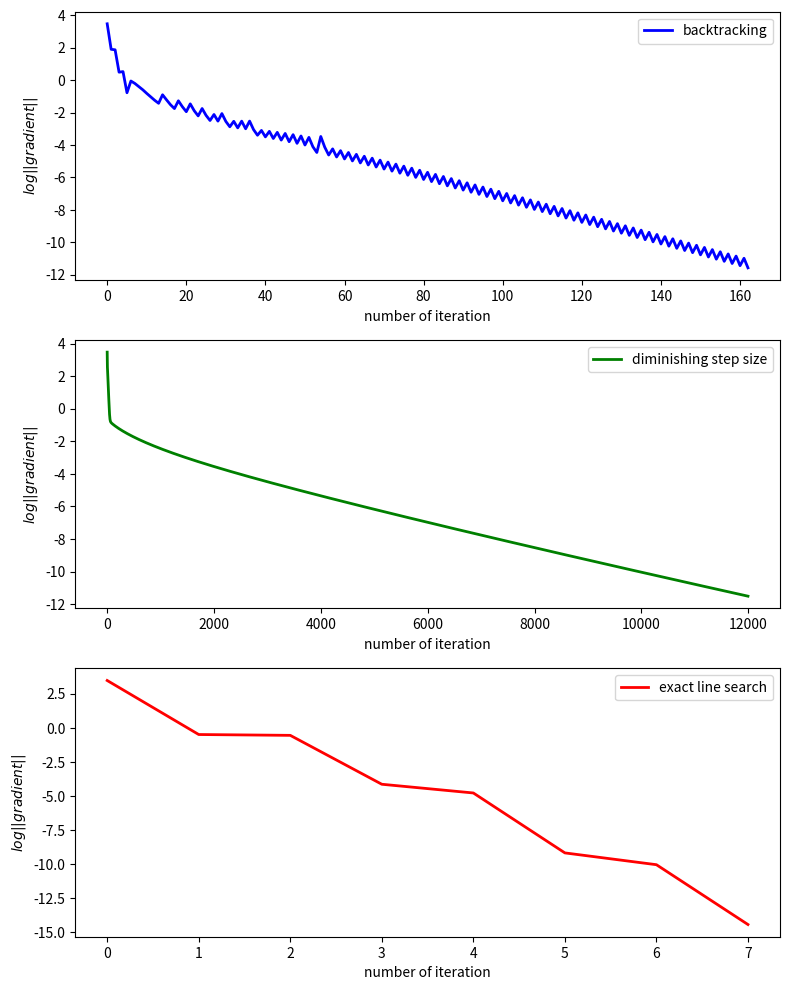
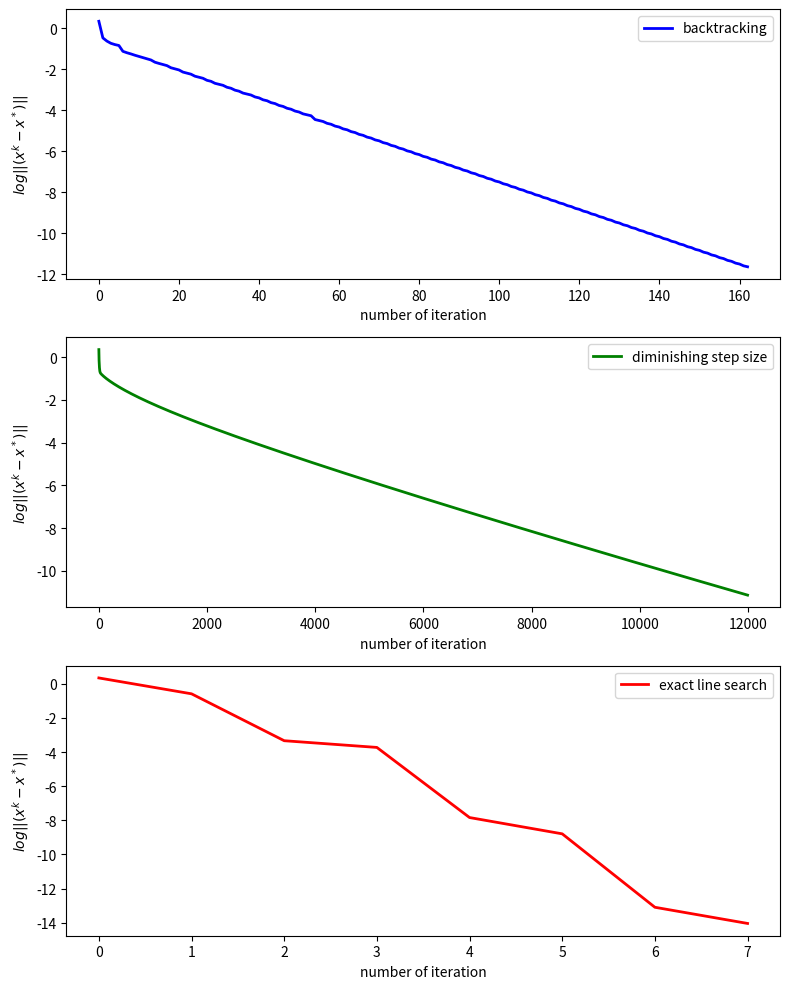

Reproduce these figures in Python, in order.
import numpy as np
import matplotlib.pyplot as plt

def f1(x):
    return 3 + x[0] + ((1 - x[1]) * x[1] - 2) * x[1]
def f2(x):
    return 3 + x[0] + (x[1] - 3) * x[1]
def f(x):
    return f1(x) * f1(x) + f2(x) *f2(x)
def df(x):
    grad = np.zeros(2).reshape(2,1)
    grad[0] = 2 * f1(x) + 2 * f2(x)
    grad[1] = 2 * f1(x) * (2*x[1] - 3*(x[1]**2) - 2) + 2 * f2(x) * (2*x[1] - 3)
    return grad
def norm(x):
    return np.sqrt(x[0]**2 + x[1]**2)
color_list = ['blue', 'green', 'red', 'cyan']
def plot_gradient(y, method, subfig_num):
    plt.figure(1, figsize=(8,10))
    plt.subplot(3,1,subfig_num)
    n = y.size
    x = np.arange(n)
    y = np.log(y)
    plt.plot(x, y, label=method, color = color_list[subfig_num-1], linewidth=2)
    plt.legend()
    plt.xlabel('number of iteration')
    plt.ylabel('$log||gradient||$')
    plt.tight_layout()
    plt.savefig('gradient', dpi=300)
    
def plot_xk(y, method, subfig_num):
    plt.figure(2, figsize=(8,10))
    plt.subplot(3,1,subfig_num)
    n = y.size
    x = np.arange(n)
    y = np.log(y)
    plt.plot(x, y, label = method, color = color_list[subfig_num-1], linewidth=2)
    plt.legend()
    plt.xlabel('number of iteration')
    plt.ylabel('$log||(x^k-x^*)||$')
    plt.tight_layout()
    plt.savefig('xk', dpi=300)
    
#backtracking method
x_star = np.array([-1, 1]).reshape(2, 1)
s = 1
sigma = 0.5
gamma = 0.1
alpha = s
tol = 1e-5
gradient_list = []
xk_list = []

initial = np.array([0, 0]).reshape(2, 1)
xk = initial
gradient = df(xk)
num_iteration = 0
gradient_list.append(norm(gradient))
xk_list.append(norm(xk-x_star))

while norm(gradient) > tol:
    alphak = s
    dk = -df(xk)
    while True:
        if f(xk + alphak*dk) - f(xk) <= gamma * alphak * np.dot(df(xk).T, dk):
            break
        alphak = alphak * sigma
    xk = xk + alphak * dk
    xk_list.append(norm(xk-x_star))
    gradient = df(xk)
    gradient_list.append(norm(gradient))
    num_iteration = num_iteration + 1

xk_list = np.array(xk_list)
gradient_list = np.array(gradient_list)
subfig_num = 1
method = 'backtracking'
plot_gradient(gradient_list, method, subfig_num)
plot_xk(xk_list, method, subfig_num)

print('--------backtracking---------')
print('xk:\n', xk)
print('number of iterations:', num_iteration)
print()

#diminishing step size
def alpha_k(k):
    return 0.01/(np.log(k+2))

num_iteration = 0
k = 1
xk = initial
gradient = df(xk)
gradient_list = []
xk_list = []
gradient_list.append(norm(gradient))
xk_list.append(norm(xk-x_star))

while norm(gradient) > tol:
    dk = -df(xk)
    alphak = alpha_k(k)
    xk = xk + alphak * dk
    xk_list.append(norm(xk-x_star))
    gradient = df(xk)
    gradient_list.append(norm(gradient))
    num_iteration = num_iteration + 1
    k = k + 1
xk_list = np.array(xk_list)
gradient_list = np.array(gradient_list)  
subfig_num = 2      
method = 'diminishing step size'
plot_gradient(gradient_list, method, subfig_num)  
plot_xk(xk_list, method, subfig_num)
print('--------diminishing step size---------')
print('xk:\n', xk)
print('number of iterations:', num_iteration)
print()

# exact line search
tol_golden = 1e-6
maxit = 100
a = 2
num_iteration = 0
xk = initial
gradient = df(xk)
gradient_list = []
xk_list = []
gradient_list.append(norm(gradient))
xk_list.append(norm(xk-x_star))

while norm(gradient) > tol:
    dk = -df(xk)
    alphal = 0
    alphar = a
    num_iteration_golden = 0
    last_update = 0 #0:left; 1:right
    fi = (3 - np.sqrt(5)) / 2
    while (alphar - alphal) >= tol_golden and num_iteration_golden < maxit:
        if num_iteration_golden == 0:
            new_alphal = fi * alphar + (1 - fi) * alphal
            new_alphar = (1 - fi) * alphar + fi * alphal
        elif last_update == 0:
            new_alphal = new_alphar
            new_alphar = (1 - fi) * alphar + fi * alphal
        else:
            new_alphar = new_alphal
            new_alphal = fi * alphar + (1 - fi) * alphal
        
        f_alphal = f(xk + new_alphal*dk)
        f_alphar = f(xk + new_alphar*dk)
        
        if f_alphal < f_alphar:
            alphar = new_alphar
            last_update = 1
        else:
            alphal = new_alphal
            last_update = 0
        num_iteration_golden = num_iteration_golden + 1
    alphak = (alphal + alphar) / 2
    xk = xk + alphak * dk
    xk_list.append(norm(xk-x_star))
    gradient = df(xk)
    gradient_list.append(norm(gradient))
    num_iteration = num_iteration + 1
xk_list = np.array(xk_list)
gradient_list = np.array(gradient_list)
subfig_num = 3
method = 'exact line search'
plot_gradient(gradient_list, method, subfig_num)  
plot_xk(xk_list, method, subfig_num)

print('--------eaxct line search---------')
print('xk:\n', xk)
print('number of iterations:', num_iteration)
print()  


